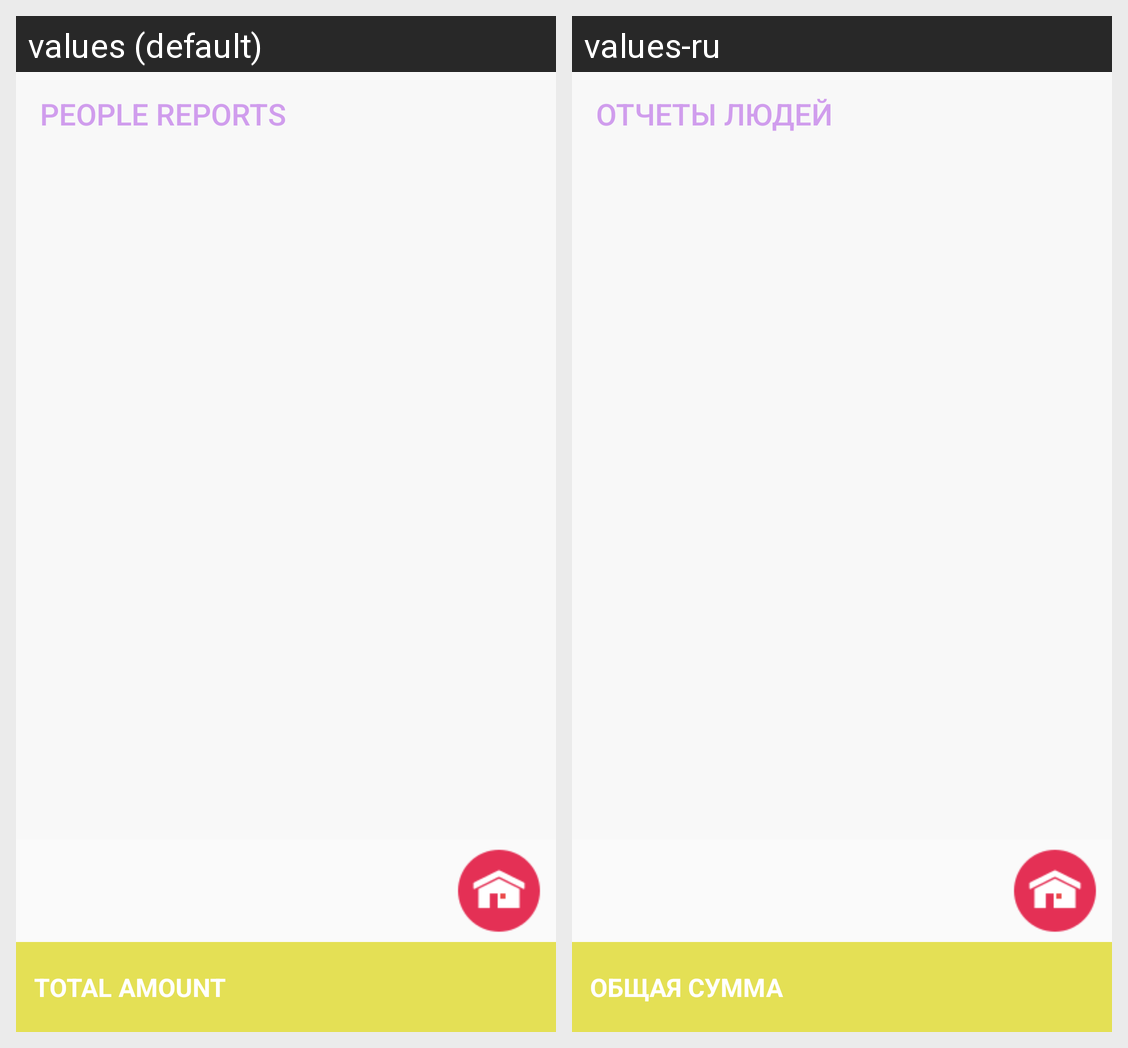

This grid shows one Android layout under two languages. Give, for every string resource on the screen, its name, the default text and each shown locale's text.
Android screen res/layout/frag_personal.xml rendered under 2 locales, left to right: values (default), values-ru. Device: Nexus 5 (rendered at 1080×1920; each locale shown at half size, 540×960, under a caption strip naming it); theme AppTheme.
Strings drawn on this screen, with the default value and each locale's value (text and hints the layout hard-codes, and strings that could not be matched under every locale, appear in the picture but are not listed):

people_reports
  values: PEOPLE REPORTS
  values-ru: ОТЧЕТЫ ЛЮДЕЙ

total_amount
  values: Total Amount
  values-ru: Общая сумма
